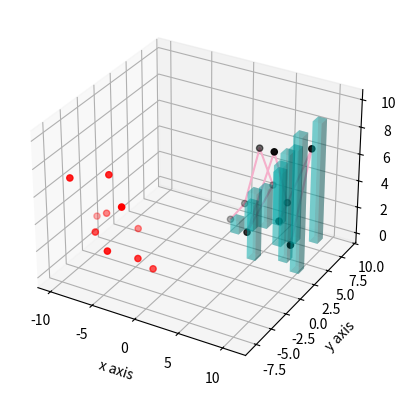

Python code for this plot:
import matplotlib.pyplot as plt
import numpy as np
from mpl_toolkits.mplot3d import axes3d

fig = plt.figure()
ax1 = fig.add_subplot(111, projection='3d')

x = [1,2,3,4,5,6,7,8,9,10]
y = [5,6,7,8,2,5,6,3,7,2]
z = [1,2,6,3,2,7,3,3,7,2]

ax1.plot_wireframe(np.array([x]), np.array([y]), np.array([z]), color='#F5B0CB')         # When wireframe is included.

x2 = [-1,-2,-3,-4,-5,-6,-7,-8,-9,-10]
y2 = [-5,-6,-7,-8,-2,-5,-6,-3,-7,-2]
z2 = [1,2,6,3,2,7,3,3,7,2]

ax1.scatter(x, y, z, c = 'k', marker='o')
ax1.scatter(x2, y2, z2, color='r', marker='o')

x3 = [1,2,3,4,5,6,7,8,9,10]
y3 = [5,6,7,8,2,5,6,3,7,2]
z3 = np.zeros(10)

dx = np.ones(10)   
dy = np.ones(10)
dz = [1, 2, 3, 4, 5, 6, 7 , 8, 9, 10]

ax1.bar3d(x3, y3, z3, dx, dy, dz, color='c', alpha=0.3)

ax1.set_xlabel('x axis')
ax1.set_ylabel('y axis')
ax1.set_zlabel('z axis')

plt.show()
